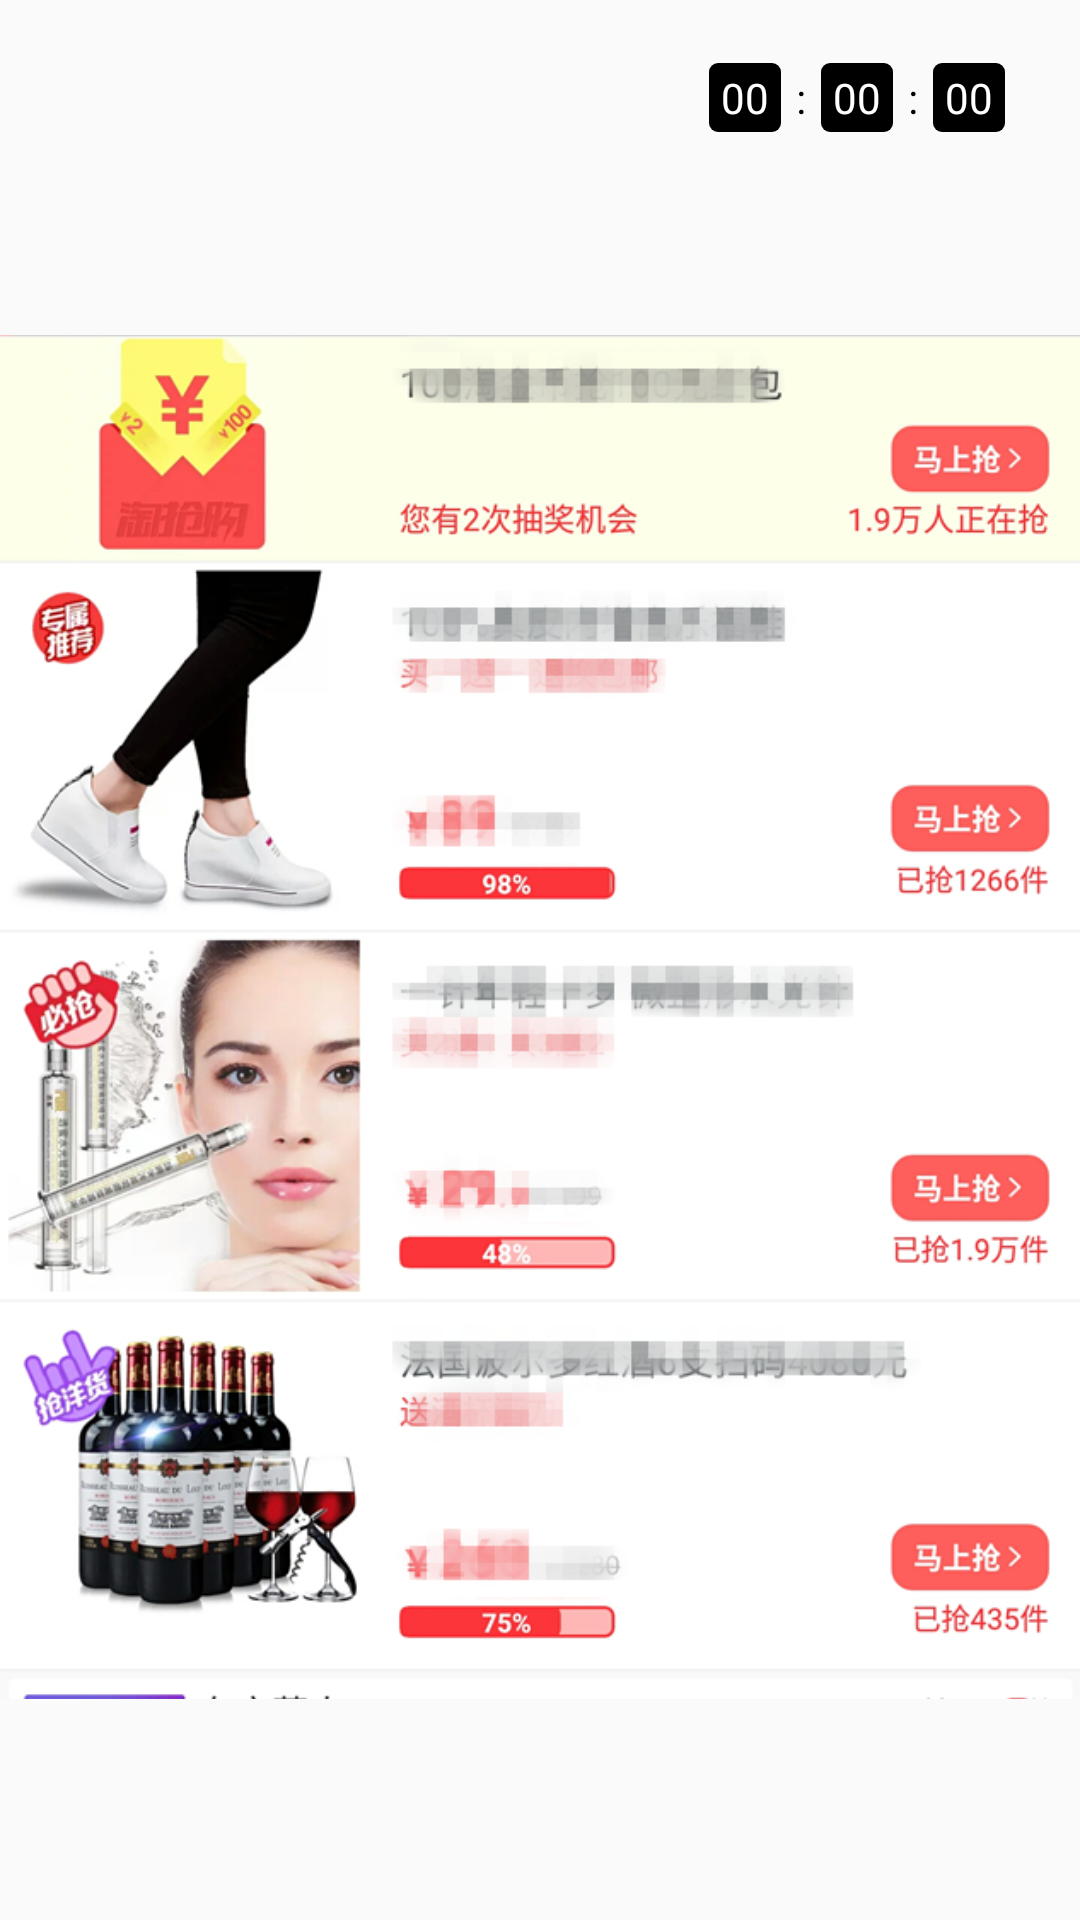

Android layout source for this screen:
<!-- AndroidManifest.xml: application theme AppTheme -->
<!-- res/layout/fragment_vs.xml -->
<RelativeLayout xmlns:android="http://schemas.android.com/apk/res/android"
    android:layout_width="match_parent"
    android:layout_height="match_parent"
    android:paddingBottom="@dimen/activity_vertical_margin"
    android:paddingTop="@dimen/activity_vertical_margin">


    <LinearLayout
        android:layout_marginRight="20dp"
        android:id="@+id/TimerLayout"
        android:layout_width="wrap_content"
        android:layout_height="wrap_content"
        android:layout_alignParentEnd="true"
        android:layout_alignParentRight="true"
        android:layout_alignParentTop="true"
        android:orientation="horizontal">


        <TextView
            android:id="@+id/statuTv"
            android:layout_marginRight="10dp"
            android:layout_gravity="center_vertical"
            android:layout_width="wrap_content"
            android:layout_height="wrap_content"
            android:textColor="@color/red" />


        <TextView
            android:id="@+id/TimerH"
            android:layout_width="wrap_content"
            android:layout_height="wrap_content"
            android:layout_margin="5dp"
            android:background="@drawable/round_black"
            android:text="00"
            android:textColor="@color/white" />

        <TextView
            android:layout_width="wrap_content"
            android:layout_height="wrap_content"
            android:layout_gravity="center_vertical"
            android:text=":"
            android:textColor="@color/black" />

        <TextView
            android:id="@+id/TimerM"
            android:layout_width="wrap_content"
            android:layout_height="wrap_content"
            android:layout_margin="5dp"
            android:background="@drawable/round_black"
            android:text="00"
            android:textColor="@color/white" />

        <TextView
            android:layout_width="wrap_content"
            android:layout_height="wrap_content"
            android:layout_gravity="center_vertical"
            android:text=":"
            android:textColor="@color/black" />

        <TextView
            android:id="@+id/TimerS"
            android:layout_width="wrap_content"
            android:layout_height="wrap_content"
            android:layout_margin="5dp"
            android:background="@drawable/round_black"
            android:text="00"
            android:textColor="@color/white" />
    </LinearLayout>

    <ImageView
        android:src="@drawable/taobao"
        android:layout_marginTop="5dp"
        android:layout_below="@id/TimerLayout"
        android:layout_width="match_parent"
        android:layout_height="match_parent" />


</RelativeLayout>
<!-- resources referenced by this layout -->
<resources>
  <color name="black">#000000</color>
  <color name="red">#FF0000</color>
  <color name="white">#ffffff</color>
  <dimen name="activity_vertical_margin">16dp</dimen>
  <!-- drawable round_black (drawable) -->
  <?xml version="1.0" encoding="utf-8"?>
  <shape xmlns:android="http://schemas.android.com/apk/res/android"
      android:shape="rectangle" >
  
      
      <solid android:color="@color/black" />
  
  
      
      
      <corners android:radius="3dip" />
      
      <padding
          android:bottom="2dp"
          android:left="4dp"
          android:right="4dp"
          android:top="2dp" />
  
  </shape>
  <!-- drawable taobao: jpg bitmap (drawable-hdpi, 303500 bytes) -->
  <style name="AppTheme" parent="AppBaseTheme">
          
      </style>
  <style name="AppBaseTheme" parent="Theme.AppCompat.DayNight.NoActionBar">
          
      </style>
</resources>
